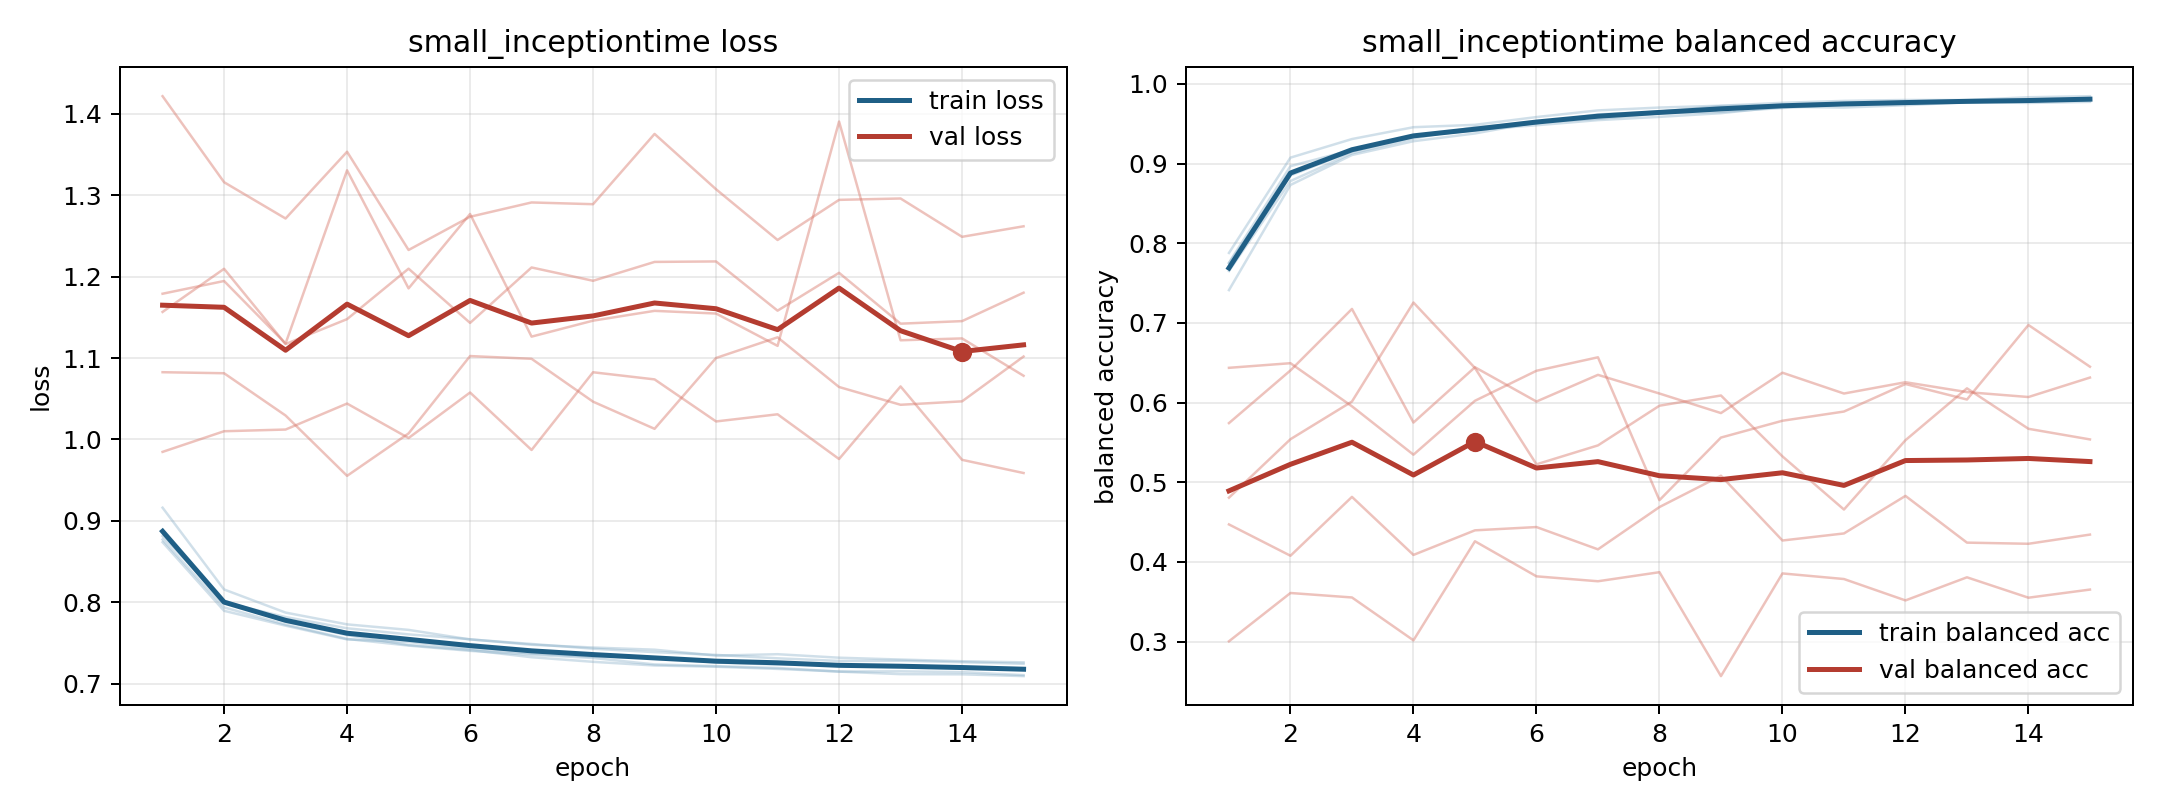

Values plotted in this chart, from the file beside it:
model, fold, epoch, train_loss, train_balanced_accuracy, val_loss, val_balanced_accuracy
small_inceptiontime, 1, 1, 0.8739, 0.7878, 1.422, 0.3005
small_inceptiontime, 1, 2, 0.7896, 0.9074, 1.316, 0.3611
small_inceptiontime, 1, 3, 0.7714, 0.9308, 1.271, 0.3555
small_inceptiontime, 1, 4, 0.7545, 0.9456, 1.353, 0.3017
small_inceptiontime, 1, 5, 0.7514, 0.9486, 1.233, 0.426
small_inceptiontime, 1, 6, 0.7433, 0.9583, 1.274, 0.382
small_inceptiontime, 1, 7, 0.7371, 0.9667, 1.291, 0.3758
small_inceptiontime, 1, 8, 0.7332, 0.9703, 1.289, 0.3872
small_inceptiontime, 1, 9, 0.7319, 0.9726, 1.375, 0.2568
small_inceptiontime, 1, 10, 0.7262, 0.9762, 1.307, 0.3856
small_inceptiontime, 1, 11, 0.7236, 0.9786, 1.245, 0.3786
small_inceptiontime, 1, 12, 0.7233, 0.9798, 1.294, 0.3518
small_inceptiontime, 1, 13, 0.7225, 0.9797, 1.296, 0.3808
small_inceptiontime, 1, 14, 0.7197, 0.9832, 1.249, 0.3552
small_inceptiontime, 1, 15, 0.7185, 0.9845, 1.262, 0.3654
small_inceptiontime, 2, 1, 0.8814, 0.7651, 1.157, 0.5743
small_inceptiontime, 2, 2, 0.8021, 0.878, 1.21, 0.6404
small_inceptiontime, 2, 3, 0.7762, 0.9129, 1.117, 0.7175
small_inceptiontime, 2, 4, 0.7598, 0.9314, 1.148, 0.575
small_inceptiontime, 2, 5, 0.7476, 0.9459, 1.21, 0.6444
small_inceptiontime, 2, 6, 0.7414, 0.9505, 1.143, 0.6013
small_inceptiontime, 2, 7, 0.7326, 0.9618, 1.211, 0.6348
small_inceptiontime, 2, 8, 0.727, 0.9651, 1.195, 0.6114
small_inceptiontime, 2, 9, 0.7225, 0.9722, 1.218, 0.5869
small_inceptiontime, 2, 10, 0.721, 0.973, 1.219, 0.6375
small_inceptiontime, 2, 11, 0.7183, 0.9762, 1.158, 0.6114
small_inceptiontime, 2, 12, 0.7151, 0.9772, 1.205, 0.6256
small_inceptiontime, 2, 13, 0.7154, 0.9784, 1.142, 0.6132
small_inceptiontime, 2, 14, 0.7143, 0.978, 1.145, 0.607
small_inceptiontime, 2, 15, 0.7107, 0.9807, 1.18, 0.6314
small_inceptiontime, 3, 1, 0.8875, 0.7755, 1.083, 0.4807
small_inceptiontime, 3, 2, 0.8001, 0.8967, 1.081, 0.5541
small_inceptiontime, 3, 3, 0.782, 0.9171, 1.029, 0.6014
small_inceptiontime, 3, 4, 0.7682, 0.9338, 0.9554, 0.7256
small_inceptiontime, 3, 5, 0.7607, 0.9423, 1.007, 0.6435
small_inceptiontime, 3, 6, 0.7547, 0.948, 1.102, 0.5226
small_inceptiontime, 3, 7, 0.7479, 0.9545, 1.099, 0.5463
small_inceptiontime, 3, 8, 0.7445, 0.9586, 1.046, 0.5961
small_inceptiontime, 3, 9, 0.7419, 0.9632, 1.013, 0.6089
small_inceptiontime, 3, 10, 0.7346, 0.9712, 1.1, 0.5325
small_inceptiontime, 3, 11, 0.7363, 0.9702, 1.125, 0.4658
small_inceptiontime, 3, 12, 0.732, 0.9732, 1.064, 0.5528
small_inceptiontime, 3, 13, 0.7298, 0.977, 1.043, 0.6179
small_inceptiontime, 3, 14, 0.7277, 0.9761, 1.047, 0.5671
small_inceptiontime, 3, 15, 0.7263, 0.9774, 1.102, 0.5538
small_inceptiontime, 4, 1, 0.9162, 0.7411, 0.9848, 0.6436
small_inceptiontime, 4, 2, 0.8158, 0.8731, 1.01, 0.6495
small_inceptiontime, 4, 3, 0.7874, 0.9107, 1.012, 0.5954
small_inceptiontime, 4, 4, 0.773, 0.928, 1.044, 0.5346
small_inceptiontime, 4, 5, 0.7662, 0.9378, 1.002, 0.6023
small_inceptiontime, 4, 6, 0.7544, 0.9518, 1.058, 0.6399
small_inceptiontime, 4, 7, 0.7489, 0.9561, 0.9871, 0.6568
small_inceptiontime, 4, 8, 0.7431, 0.9629, 1.083, 0.4776
small_inceptiontime, 4, 9, 0.7389, 0.9648, 1.074, 0.5561
small_inceptiontime, 4, 10, 0.7355, 0.9697, 1.022, 0.5772
small_inceptiontime, 4, 11, 0.7313, 0.9742, 1.031, 0.5888
small_inceptiontime, 4, 12, 0.7281, 0.9774, 0.976, 0.6233
small_inceptiontime, 4, 13, 0.7283, 0.9766, 1.065, 0.6039
small_inceptiontime, 4, 14, 0.7265, 0.9793, 0.975, 0.6974
small_inceptiontime, 4, 15, 0.7245, 0.9797, 0.9588, 0.6451
... 15 more rows
